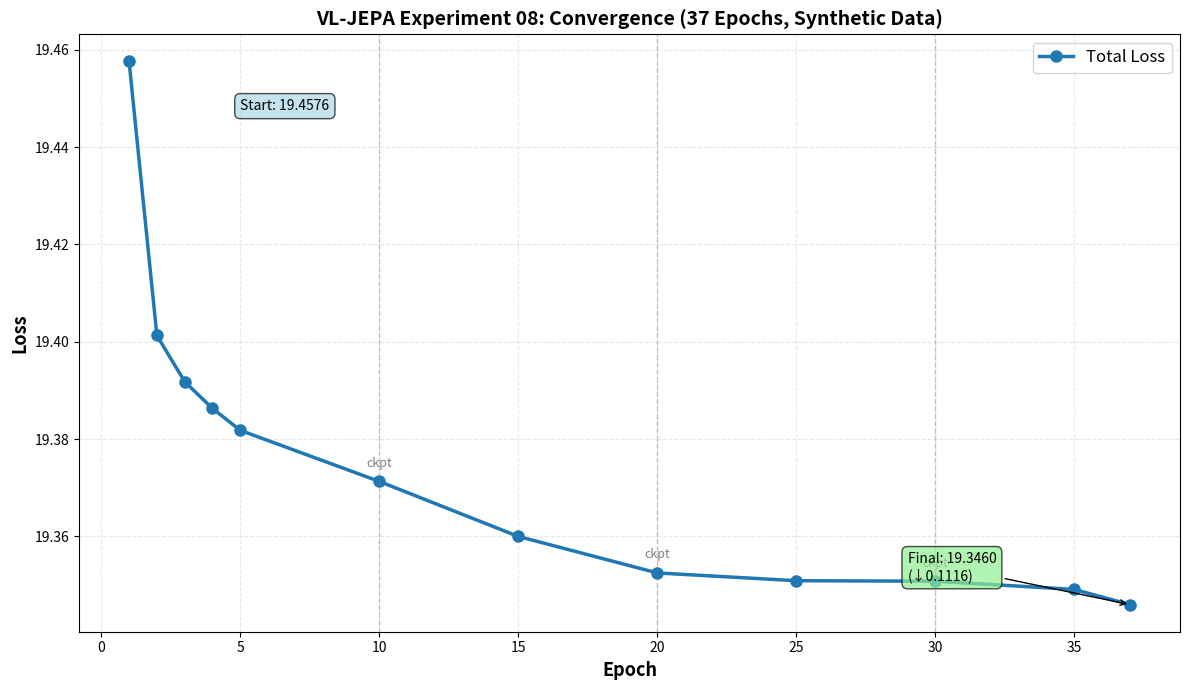

Generate this figure with matplotlib: (Note: this script raises an exception after producing the figure.)
"""
Plot Exp 08 results based on monitored checkpoints and cron reports.
"""

import matplotlib.pyplot as plt
import numpy as np

# Data collected from cron reports during training
epochs = [1, 2, 3, 4, 5, 10, 15, 20, 25, 30, 35, 37]
losses = [19.4576, 19.4013, 19.3918, 19.3863, 19.3818, 19.3713, 19.3600, 19.3525, 19.3509, 19.3508, 19.3491, 19.3460]

# Create figure
fig, ax = plt.subplots(figsize=(12, 7))

# Plot loss curve
ax.plot(epochs, losses, 'o-', linewidth=2.5, markersize=8, label='Total Loss', color='#1f77b4')

# Mark checkpoint epochs
checkpoint_epochs = [10, 20, 30]
for ep in checkpoint_epochs:
    idx = epochs.index(ep)
    ax.axvline(x=ep, color='gray', linestyle='--', alpha=0.4, linewidth=1)
    ax.text(ep, losses[idx] + 0.003, f'ckpt', ha='center', fontsize=9, color='gray')

# Styling
ax.set_xlabel('Epoch', fontsize=13, fontweight='bold')
ax.set_ylabel('Loss', fontsize=13, fontweight='bold')
ax.set_title('VL-JEPA Experiment 08: Convergence (37 Epochs, Synthetic Data)', fontsize=14, fontweight='bold')
ax.grid(True, alpha=0.3, linestyle='--')
ax.legend(fontsize=12, loc='upper right')

# Add annotations
initial_loss = losses[0]
final_loss = losses[-1]
improvement = initial_loss - final_loss
ax.annotate(f'Start: {initial_loss:.4f}', 
            xy=(epochs[0], initial_loss), 
            xytext=(5, initial_loss - 0.01),
            fontsize=10,
            bbox=dict(boxstyle='round,pad=0.4', facecolor='lightblue', alpha=0.7))
ax.annotate(f'Final: {final_loss:.4f}\n(↓{improvement:.4f})', 
            xy=(epochs[-1], final_loss), 
            xytext=(epochs[-1] - 8, final_loss + 0.005),
            fontsize=10,
            bbox=dict(boxstyle='round,pad=0.4', facecolor='lightgreen', alpha=0.7),
            arrowprops=dict(arrowstyle='->', connectionstyle='arc3,rad=0'))

plt.tight_layout()
plt.savefig('/home/ulluboz/.openclaw/workspace/vl-jepa/experiments/exp_08_loss_plot.png', dpi=150, bbox_inches='tight')
print("Plot saved: /home/ulluboz/.openclaw/workspace/vl-jepa/experiments/exp_08_loss_plot.png")
print(f"\nExp 08 Summary:")
print(f"  Epochs trained: 37 / 50 (74%)")
print(f"  Initial loss: {initial_loss:.4f}")
print(f"  Final loss: {final_loss:.4f}")
print(f"  Total improvement: {improvement:.4f} ({improvement/initial_loss*100:.2f}%)")
print(f"  Training time: ~30 minutes")
